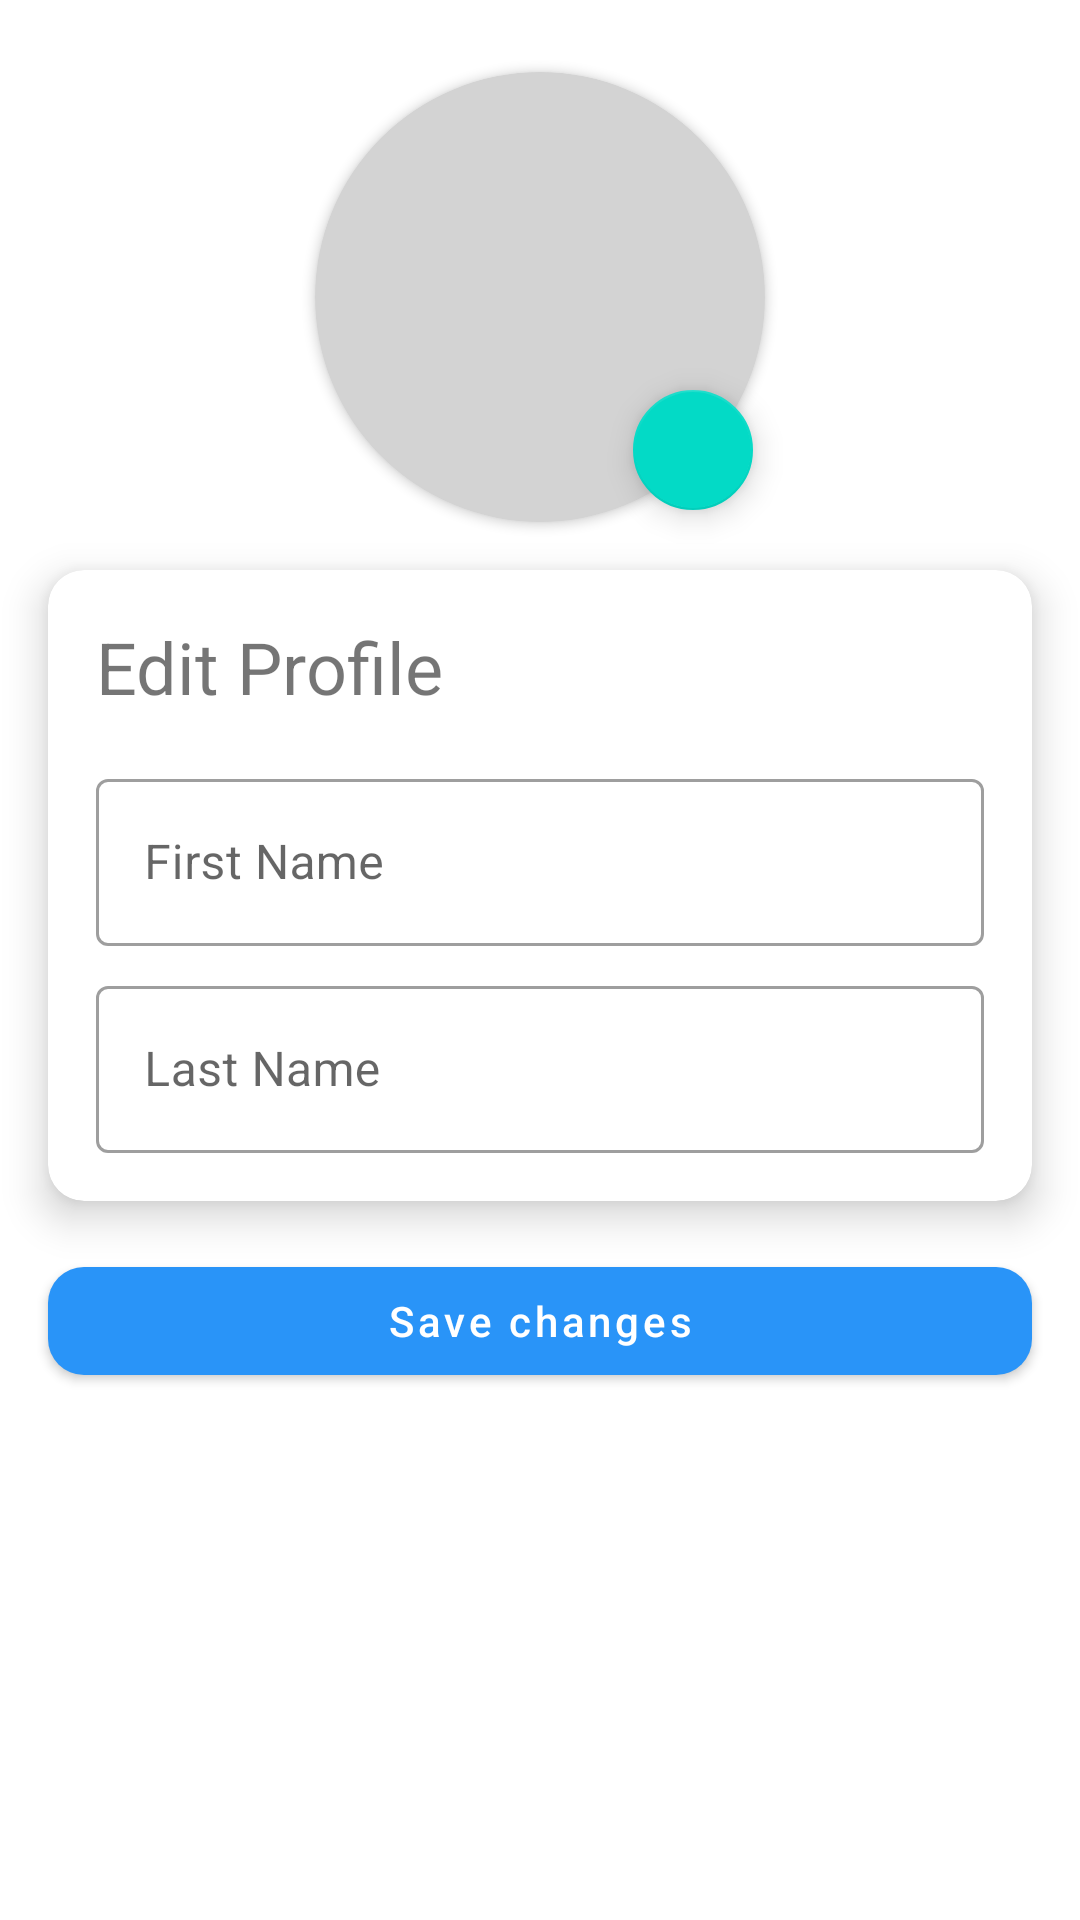

Produce the Android XML layout that renders to this screen, including the resource entries it uses.
<!-- AndroidManifest.xml: application theme AppTheme -->
<!-- res/layout/activity_edit_profile.xml -->
<?xml version="1.0" encoding="utf-8"?>
<ScrollView xmlns:android="http://schemas.android.com/apk/res/android"
    xmlns:app="http://schemas.android.com/apk/res-auto"
    xmlns:tools="http://schemas.android.com/tools"
    android:layout_width="match_parent"
    android:layout_height="wrap_content"
    android:scrollbars="none"
    >


        <androidx.constraintlayout.widget.ConstraintLayout
            android:layout_width="match_parent"
            android:layout_height="wrap_content"
            tools:context=".ui.RegisterActivity">

            <com.google.android.material.button.MaterialButton
                android:id="@+id/btn_save"
                android:layout_width="0dp"
                android:layout_height="wrap_content"
                android:text="Save changes"
                android:textAllCaps="false"
                android:layout_marginStart="16dp"
                android:layout_marginTop="16dp"
                android:layout_marginEnd="16dp"
                app:cornerRadius="12dp"
                app:elevation="8dp"
                app:layout_constraintEnd_toEndOf="parent"
                app:layout_constraintStart_toStartOf="parent"
                app:layout_constraintTop_toBottomOf="@id/cv_register" />

            <androidx.cardview.widget.CardView
                android:id="@+id/cv_register"
                android:layout_width="match_parent"
                android:layout_height="wrap_content"
                android:layout_margin="16dp"
                app:cardElevation="8dp"
                app:cardCornerRadius="12dp"
                app:layout_constraintEnd_toEndOf="parent"
                app:layout_constraintStart_toStartOf="parent"
                app:layout_constraintTop_toBottomOf="@+id/cv_user_image">

                <androidx.constraintlayout.widget.ConstraintLayout
                    android:layout_width="match_parent"
                    android:layout_height="wrap_content"
                    android:padding="16dp">

                    <TextView
                        android:id="@+id/tv_profile_info"
                        android:layout_width="wrap_content"
                        android:layout_height="wrap_content"
                        android:text="Edit Profile"
                        android:textSize="24sp"
                        app:layout_constraintStart_toStartOf="parent"
                        app:layout_constraintTop_toTopOf="parent" />

                    <com.google.android.material.textfield.TextInputLayout
                        android:id="@+id/txt_inpt_first_name"
                        style="@style/Widget.MaterialComponents.TextInputLayout.OutlinedBox"
                        android:layout_width="0dp"
                        android:layout_height="wrap_content"
                        android:layout_marginTop="16dp"
                        app:layout_constraintEnd_toEndOf="parent"
                        app:layout_constraintStart_toStartOf="parent"
                        app:layout_constraintTop_toBottomOf="@id/tv_profile_info">

                        <EditText
                            android:id="@+id/et_first_name"
                            android:layout_width="match_parent"
                            android:layout_height="wrap_content"
                            android:hint="First Name"
                            android:drawableStart="@drawable/ic_user"
                            android:drawablePadding="8dp"
                            android:maxLines="1"
                            android:inputType="text"
                            android:importantForAutofill="no" />
                    </com.google.android.material.textfield.TextInputLayout>

                    <com.google.android.material.textfield.TextInputLayout
                        android:id="@+id/txt_inpt_last_name"
                        style="@style/Widget.MaterialComponents.TextInputLayout.OutlinedBox"
                        android:layout_width="0dp"
                        android:layout_height="wrap_content"
                        android:layout_marginTop="8dp"
                        app:layout_constraintEnd_toEndOf="parent"
                        app:layout_constraintStart_toStartOf="parent"
                        app:layout_constraintTop_toBottomOf="@id/txt_inpt_first_name">

                        <EditText
                            android:id="@+id/et_last_name"
                            android:layout_width="match_parent"
                            android:layout_height="wrap_content"
                            android:hint="Last Name"
                            android:importantForAutofill="no"
                            android:drawableStart="@drawable/ic_user"
                            android:drawablePadding="8dp"
                            android:maxLines="1"
                            android:inputType="text" />
                    </com.google.android.material.textfield.TextInputLayout>


                </androidx.constraintlayout.widget.ConstraintLayout>

            </androidx.cardview.widget.CardView>

            <androidx.cardview.widget.CardView
                android:transitionName="user_image"

                android:id="@+id/cv_user_image"
                android:layout_width="wrap_content"
                android:layout_height="wrap_content"
                android:layout_gravity="center"
                android:layout_margin="24dp"
                app:cardBackgroundColor="#D3D3D3"
                app:cardCornerRadius="75dp"
                app:cardPreventCornerOverlap="false"
                app:layout_constraintEnd_toEndOf="parent"
                app:layout_constraintStart_toStartOf="parent"
                app:layout_constraintTop_toTopOf="parent">

                <ImageView
                    android:id="@+id/iv_user_image"
                    android:layout_width="150dp"
                    android:layout_height="150dp"
                    android:scaleType="centerCrop"
                    android:src="@drawable/ic_user" />
            </androidx.cardview.widget.CardView>

            <com.google.android.material.floatingactionbutton.FloatingActionButton
                android:id="@+id/fab_new_image"
                android:layout_width="wrap_content"
                android:layout_height="wrap_content"
                android:src="@drawable/ic_camera"
                app:fabSize="mini"
                app:layout_constraintBottom_toBottomOf="@id/cv_user_image"
                app:layout_constraintEnd_toEndOf="@id/cv_user_image" />
        </androidx.constraintlayout.widget.ConstraintLayout>

</ScrollView>
<!-- resources referenced by this layout -->
<resources>
  <style name="AppTheme" parent="Theme.MaterialComponents.Light.DarkActionBar">
          
          <item name="colorPrimary">@color/colorPrimary</item>
          <item name="colorPrimaryDark">@color/colorPrimaryDark</item>
          <item name="colorAccent">@color/colorAccent</item>
          <item name="bottomSheetDialogTheme">@style/CustomBottomSheetDialog</item>
          <item name="android:windowContentTransitions">true</item>
      </style>
  <color name="colorPrimary">#2994F8</color>
  <color name="colorPrimaryDark">#1D43A4</color>
  <color name="colorAccent">#c39ceb</color>
  <style name="CustomBottomSheetDialog" parent="@style/ThemeOverlay.MaterialComponents.BottomSheetDialog">
          <item name="bottomSheetStyle">@style/CustomBottomSheet</item>
      </style>
  <style name="CustomBottomSheet" parent="Widget.MaterialComponents.BottomSheet">
          <item name="shapeAppearanceOverlay">@style/CustomShapeAppearanceBottomSheetDialog</item>
      </style>
  <style name="CustomShapeAppearanceBottomSheetDialog" parent="">
          <item name="cornerFamily">rounded</item>
          <item name="cornerSizeTopRight">24dp</item>
          <item name="cornerSizeTopLeft">24dp</item>
          <item name="cornerSizeBottomRight">0dp</item>
          <item name="cornerSizeBottomLeft">0dp</item>
      </style>
</resources>
